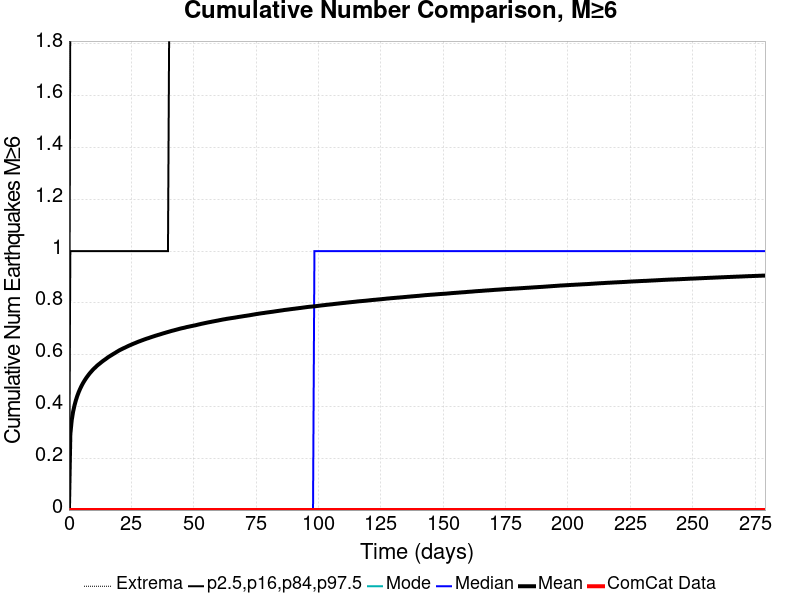

The table this chart was drawn from, first rows:
Time (days), ComCat Data, Simulation Mean, Simulation Median, Simulation Mode, Simulation Minimum, Simulation Maximum, 2.5 %-ile, 16 %-ile, 84 %-ile, 97.5 %-ile
0.0, 0.0, 0.0, 0.0, 0.0, 0.0, 0.0, 0.0, 0.0, 0.0, 0.0
0.5591, 0.0, 0.2929, 0.0, 0.0, 0.0, 6.0, 0.0, 0.0, 1.0, 2.0
1.118, 0.0, 0.3475, 0.0, 0.0, 0.0, 6.0, 0.0, 0.0, 1.0, 2.0
1.677, 0.0, 0.3803, 0.0, 0.0, 0.0, 7.0, 0.0, 0.0, 1.0, 2.0
2.236, 0.0, 0.4046, 0.0, 0.0, 0.0, 7.0, 0.0, 0.0, 1.0, 2.0
2.795, 0.0, 0.4246, 0.0, 0.0, 0.0, 7.0, 0.0, 0.0, 1.0, 2.0
3.354, 0.0, 0.4411, 0.0, 0.0, 0.0, 8.0, 0.0, 0.0, 1.0, 2.0
3.913, 0.0, 0.4555, 0.0, 0.0, 0.0, 8.0, 0.0, 0.0, 1.0, 2.0
4.472, 0.0, 0.468, 0.0, 0.0, 0.0, 8.0, 0.0, 0.0, 1.0, 2.0
5.031, 0.0, 0.4793, 0.0, 0.0, 0.0, 8.0, 0.0, 0.0, 1.0, 2.0
5.591, 0.0, 0.4894, 0.0, 0.0, 0.0, 8.0, 0.0, 0.0, 1.0, 2.0
6.15, 0.0, 0.4985, 0.0, 0.0, 0.0, 8.0, 0.0, 0.0, 1.0, 2.0
6.709, 0.0, 0.5069, 0.0, 0.0, 0.0, 8.0, 0.0, 0.0, 1.0, 2.0
7.268, 0.0, 0.5147, 0.0, 0.0, 0.0, 8.0, 0.0, 0.0, 1.0, 3.0
7.827, 0.0, 0.5218, 0.0, 0.0, 0.0, 8.0, 0.0, 0.0, 1.0, 3.0
8.386, 0.0, 0.5287, 0.0, 0.0, 0.0, 8.0, 0.0, 0.0, 1.0, 3.0
8.945, 0.0, 0.5349, 0.0, 0.0, 0.0, 8.0, 0.0, 0.0, 1.0, 3.0
9.504, 0.0, 0.541, 0.0, 0.0, 0.0, 8.0, 0.0, 0.0, 1.0, 3.0
10.06, 0.0, 0.5465, 0.0, 0.0, 0.0, 8.0, 0.0, 0.0, 1.0, 3.0
10.62, 0.0, 0.5514, 0.0, 0.0, 0.0, 8.0, 0.0, 0.0, 1.0, 3.0
11.18, 0.0, 0.5568, 0.0, 0.0, 0.0, 8.0, 0.0, 0.0, 1.0, 3.0
11.74, 0.0, 0.5614, 0.0, 0.0, 0.0, 8.0, 0.0, 0.0, 1.0, 3.0
12.3, 0.0, 0.5656, 0.0, 0.0, 0.0, 8.0, 0.0, 0.0, 1.0, 3.0
12.86, 0.0, 0.57, 0.0, 0.0, 0.0, 8.0, 0.0, 0.0, 1.0, 3.0
13.42, 0.0, 0.5743, 0.0, 0.0, 0.0, 8.0, 0.0, 0.0, 1.0, 3.0
13.98, 0.0, 0.5782, 0.0, 0.0, 0.0, 8.0, 0.0, 0.0, 1.0, 3.0
14.54, 0.0, 0.582, 0.0, 0.0, 0.0, 8.0, 0.0, 0.0, 1.0, 3.0
15.09, 0.0, 0.5859, 0.0, 0.0, 0.0, 8.0, 0.0, 0.0, 1.0, 3.0
15.65, 0.0, 0.59, 0.0, 0.0, 0.0, 8.0, 0.0, 0.0, 1.0, 3.0
16.21, 0.0, 0.5935, 0.0, 0.0, 0.0, 8.0, 0.0, 0.0, 1.0, 3.0
16.77, 0.0, 0.5968, 0.0, 0.0, 0.0, 8.0, 0.0, 0.0, 1.0, 3.0
17.33, 0.0, 0.6001, 0.0, 0.0, 0.0, 8.0, 0.0, 0.0, 1.0, 3.0
17.89, 0.0, 0.6035, 0.0, 0.0, 0.0, 8.0, 0.0, 0.0, 1.0, 3.0
18.45, 0.0, 0.6065, 0.0, 0.0, 0.0, 8.0, 0.0, 0.0, 1.0, 3.0
19.01, 0.0, 0.6101, 0.0, 0.0, 0.0, 9.0, 0.0, 0.0, 1.0, 3.0
19.57, 0.0, 0.6133, 0.0, 0.0, 0.0, 9.0, 0.0, 0.0, 1.0, 3.0
20.13, 0.0, 0.6165, 0.0, 0.0, 0.0, 9.0, 0.0, 0.0, 1.0, 3.0
20.69, 0.0, 0.6194, 0.0, 0.0, 0.0, 9.0, 0.0, 0.0, 1.0, 3.0
21.24, 0.0, 0.622, 0.0, 0.0, 0.0, 9.0, 0.0, 0.0, 1.0, 3.0
21.8, 0.0, 0.6247, 0.0, 0.0, 0.0, 9.0, 0.0, 0.0, 1.0, 3.0
22.36, 0.0, 0.6271, 0.0, 0.0, 0.0, 9.0, 0.0, 0.0, 1.0, 3.0
22.92, 0.0, 0.6297, 0.0, 0.0, 0.0, 9.0, 0.0, 0.0, 1.0, 3.0
23.48, 0.0, 0.6323, 0.0, 0.0, 0.0, 9.0, 0.0, 0.0, 1.0, 3.0
24.04, 0.0, 0.6349, 0.0, 0.0, 0.0, 9.0, 0.0, 0.0, 1.0, 3.0
24.6, 0.0, 0.6372, 0.0, 0.0, 0.0, 9.0, 0.0, 0.0, 1.0, 3.0
25.16, 0.0, 0.6395, 0.0, 0.0, 0.0, 9.0, 0.0, 0.0, 1.0, 3.0
25.72, 0.0, 0.6419, 0.0, 0.0, 0.0, 9.0, 0.0, 0.0, 1.0, 3.0
26.28, 0.0, 0.6441, 0.0, 0.0, 0.0, 9.0, 0.0, 0.0, 1.0, 3.0
26.83, 0.0, 0.6463, 0.0, 0.0, 0.0, 9.0, 0.0, 0.0, 1.0, 3.0
27.39, 0.0, 0.6485, 0.0, 0.0, 0.0, 9.0, 0.0, 0.0, 1.0, 3.0
27.95, 0.0, 0.6508, 0.0, 0.0, 0.0, 9.0, 0.0, 0.0, 1.0, 3.0
28.51, 0.0, 0.6527, 0.0, 0.0, 0.0, 9.0, 0.0, 0.0, 1.0, 3.0
29.07, 0.0, 0.6548, 0.0, 0.0, 0.0, 9.0, 0.0, 0.0, 1.0, 3.0
29.63, 0.0, 0.6567, 0.0, 0.0, 0.0, 9.0, 0.0, 0.0, 1.0, 3.0
30.19, 0.0, 0.6588, 0.0, 0.0, 0.0, 9.0, 0.0, 0.0, 1.0, 3.0
30.75, 0.0, 0.6607, 0.0, 0.0, 0.0, 9.0, 0.0, 0.0, 1.0, 3.0
31.31, 0.0, 0.6625, 0.0, 0.0, 0.0, 9.0, 0.0, 0.0, 1.0, 3.0
31.87, 0.0, 0.6642, 0.0, 0.0, 0.0, 9.0, 0.0, 0.0, 1.0, 3.0
32.43, 0.0, 0.6661, 0.0, 0.0, 0.0, 9.0, 0.0, 0.0, 1.0, 3.0
32.98, 0.0, 0.6679, 0.0, 0.0, 0.0, 9.0, 0.0, 0.0, 1.0, 3.0
... 440 more rows
